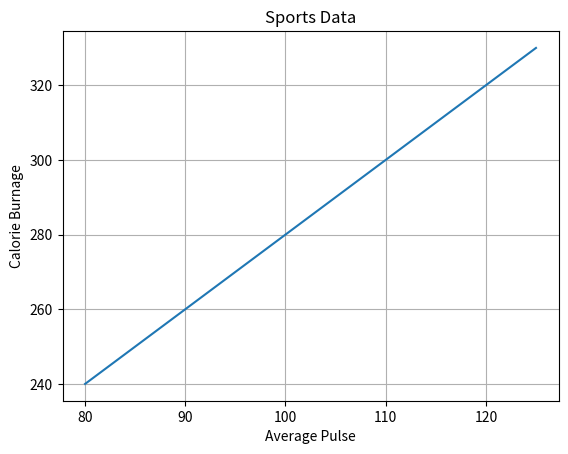

This figure's Python source:
import numpy as np
import matplotlib.pyplot as plt

x = np.array([80, 85, 90, 95, 100, 105, 110, 115, 120, 125])
y = np.array([240, 250, 260, 270, 280, 290, 300, 310, 320, 330])

plt.title("Sports Data")
plt.xlabel("Average Pulse")
plt.ylabel("Calorie Burnage")

plt.plot(x, y)

plt.grid()

plt.show()
